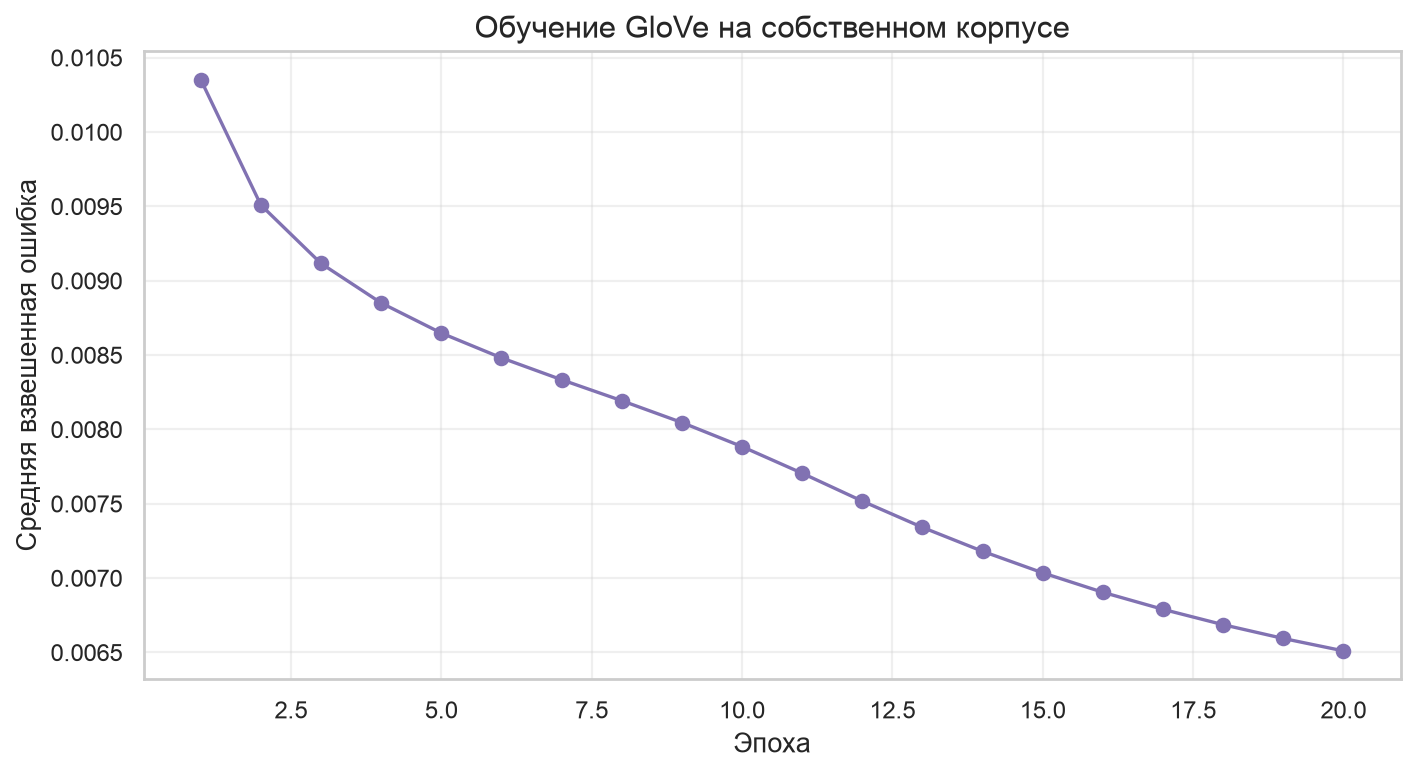

Values plotted in this chart, from the file beside it:
epoch, mean_weighted_loss
1, 0.01035
2, 0.009508
3, 0.009115
4, 0.008849
5, 0.008647
6, 0.00848
7, 0.008333
8, 0.008192
9, 0.008045
10, 0.007883
11, 0.007704
12, 0.007516
13, 0.00734
14, 0.007179
15, 0.007034
16, 0.006903
17, 0.006788
18, 0.006685
19, 0.006592
20, 0.006509
